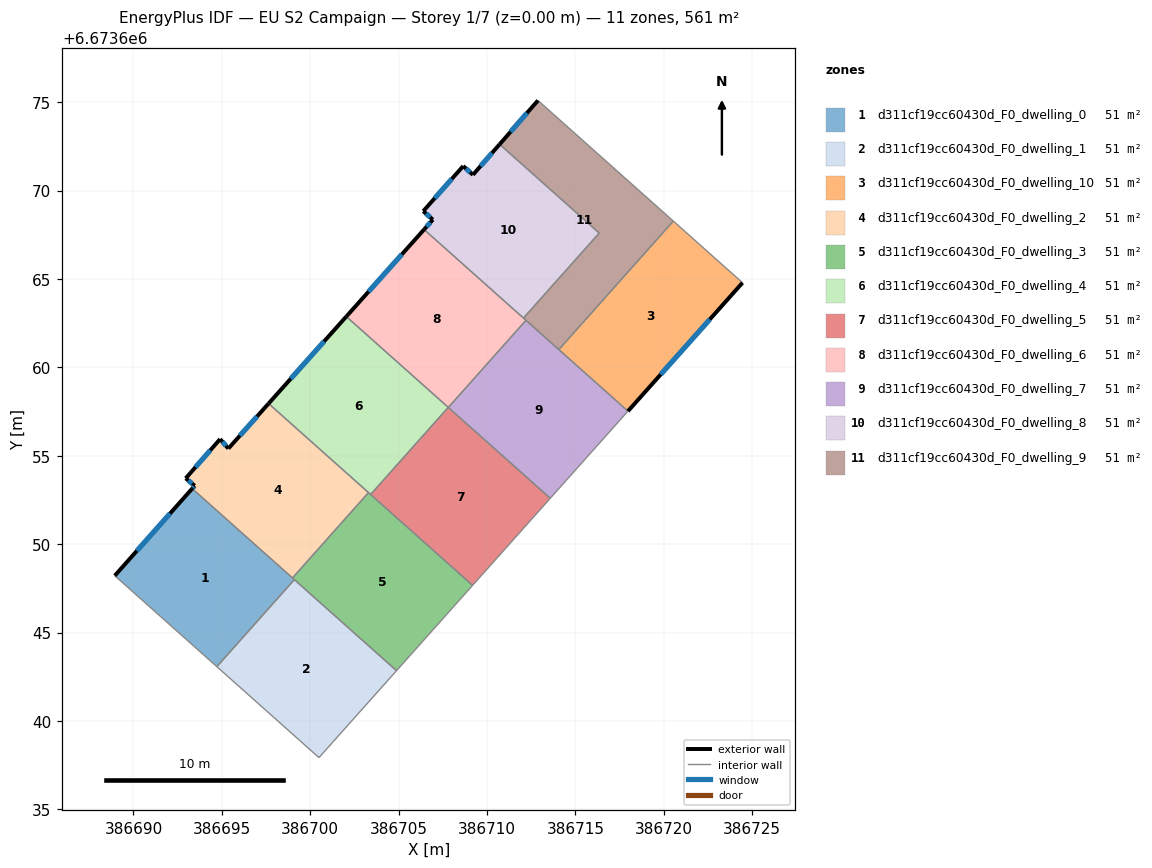
=== STOREY PLAN SPEC (per zone: floor XY polygon, exterior-wall plan segments, windows/doors) ===
zone 1: d311cf19cc60430d_F0_dwelling_0  (51.0 m²)
  floor: (386699.10, 6673647.99) (386694.72, 6673643.07) (386688.94, 6673648.22) (386693.32, 6673653.14)
  exterior wall: (386693.32, 6673653.14) – (386688.94, 6673648.22)  [6.6 m]
    window: (386692.07, 6673651.74) – (386690.19, 6673649.62)  [3.6 m²]
  interior walls: 4
zone 2: d311cf19cc60430d_F0_dwelling_1  (51.0 m²)
  floor: (386704.88, 6673642.84) (386700.49, 6673637.93) (386694.72, 6673643.07) (386699.10, 6673647.99)
  interior walls: 4
zone 3: d311cf19cc60430d_F0_dwelling_10  (51.0 m²)
  floor: (386724.45, 6673664.79) (386717.97, 6673657.52) (386714.06, 6673661.01) (386720.54, 6673668.28)
  exterior wall: (386717.97, 6673657.52) – (386724.45, 6673664.79)  [9.7 m]
    window: (386719.82, 6673659.60) – (386722.60, 6673662.71)  [5.4 m²]
  interior walls: 3
zone 4: d311cf19cc60430d_F0_dwelling_2  (51.0 m²)
  floor: (386703.29, 6673652.92) (386698.99, 6673648.09) (386693.32, 6673653.14) (386693.46, 6673653.30) (386692.95, 6673653.73) (386694.90, 6673655.94) (386695.37, 6673655.41) (386697.64, 6673657.96)
  exterior wall: (386692.95, 6673653.73) – (386693.46, 6673653.30)  [0.7 m]
    window: (386693.10, 6673653.61) – (386693.32, 6673653.42)  [0.4 m²]
  exterior wall: (386694.90, 6673655.94) – (386692.95, 6673653.73)  [3.0 m]
    window: (386694.34, 6673655.31) – (386693.51, 6673654.36)  [1.6 m²]
  exterior wall: (386695.37, 6673655.41) – (386694.90, 6673655.94)  [0.7 m]
    window: (386695.23, 6673655.56) – (386695.03, 6673655.79)  [0.4 m²]
  exterior wall: (386697.64, 6673657.96) – (386695.37, 6673655.41)  [3.4 m]
    window: (386696.99, 6673657.23) – (386696.02, 6673656.14)  [1.9 m²]
  exterior wall: (386693.46, 6673653.30) – (386693.32, 6673653.14)  [0.2 m]
    window: (386693.42, 6673653.26) – (386693.36, 6673653.19)  [0.1 m²]
  interior walls: 3
zone 5: d311cf19cc60430d_F0_dwelling_3  (51.0 m²)
  floor: (386709.18, 6673647.67) (386704.88, 6673642.84) (386698.99, 6673648.09) (386703.29, 6673652.92)
  interior walls: 6
zone 6: d311cf19cc60430d_F0_dwelling_4  (51.0 m²)
  floor: (386707.80, 6673657.74) (386703.41, 6673652.81) (386697.64, 6673657.96) (386702.04, 6673662.88)
  exterior wall: (386702.04, 6673662.88) – (386697.64, 6673657.96)  [6.6 m]
    window: (386700.78, 6673661.47) – (386698.90, 6673659.36)  [3.6 m²]
  interior walls: 4
zone 7: d311cf19cc60430d_F0_dwelling_5  (51.0 m²)
  floor: (386713.58, 6673652.60) (386709.18, 6673647.67) (386703.41, 6673652.81) (386707.80, 6673657.74)
  interior walls: 4
zone 8: d311cf19cc60430d_F0_dwelling_6  (51.0 m²)
  floor: (386712.20, 6673662.66) (386707.81, 6673657.74) (386702.04, 6673662.88) (386706.44, 6673667.80)
  exterior wall: (386706.44, 6673667.80) – (386702.04, 6673662.88)  [6.6 m]
    window: (386705.18, 6673666.39) – (386703.29, 6673664.28)  [3.6 m²]
  interior walls: 4
zone 9: d311cf19cc60430d_F0_dwelling_7  (51.0 m²)
  floor: (386717.97, 6673657.52) (386713.58, 6673652.60) (386707.81, 6673657.74) (386712.20, 6673662.66)
  interior walls: 5
zone 10: d311cf19cc60430d_F0_dwelling_8  (51.0 m²)
  floor: (386716.34, 6673667.60) (386712.06, 6673662.79) (386706.44, 6673667.80) (386706.93, 6673668.36) (386706.39, 6673668.84) (386708.65, 6673671.39) (386709.20, 6673670.89) (386710.71, 6673672.62)
  exterior wall: (386709.20, 6673670.89) – (386708.65, 6673671.39)  [0.7 m]
    window: (386709.04, 6673671.03) – (386708.81, 6673671.25)  [0.4 m²]
  exterior wall: (386710.71, 6673672.62) – (386709.20, 6673670.89)  [2.3 m]
    window: (386710.28, 6673672.13) – (386709.63, 6673671.39)  [1.3 m²]
  exterior wall: (386706.93, 6673668.36) – (386706.44, 6673667.80)  [0.7 m]
    window: (386706.79, 6673668.20) – (386706.58, 6673667.96)  [0.4 m²]
  exterior wall: (386706.39, 6673668.84) – (386706.93, 6673668.36)  [0.7 m]
    window: (386706.55, 6673668.70) – (386706.78, 6673668.49)  [0.4 m²]
  exterior wall: (386708.65, 6673671.39) – (386706.39, 6673668.84)  [3.4 m]
    window: (386708.00, 6673670.66) – (386707.04, 6673669.57)  [1.9 m²]
  interior walls: 3
zone 11: d311cf19cc60430d_F0_dwelling_9  (51.0 m²)
  floor: (386720.54, 6673668.28) (386714.06, 6673661.01) (386712.06, 6673662.79) (386716.34, 6673667.60) (386710.71, 6673672.62) (386712.88, 6673675.10)
  exterior wall: (386712.88, 6673675.10) – (386710.71, 6673672.62)  [3.3 m]
    window: (386712.26, 6673674.39) – (386711.33, 6673673.33)  [1.8 m²]
  interior walls: 6

=== DERIVED (storey summary) ===
Building: EU S2 Campaign
Storey: 1 of 7  (floor level z = 0.00 m)
Storey gross floor area: 561.0 m²
Zones on this storey: 11
  - d311cf19cc60430d_F0_dwelling_0: floor 51.0 m²; exterior wall 6.6 m (19.8 m²); 1 window(s) 3.6 m²; WWR 18.4%
  - d311cf19cc60430d_F0_dwelling_1: floor 51.0 m²
  - d311cf19cc60430d_F0_dwelling_10: floor 51.0 m²; exterior wall 9.7 m (29.2 m²); 1 window(s) 5.4 m²; WWR 18.4%
  - d311cf19cc60430d_F0_dwelling_2: floor 51.0 m²; exterior wall 7.9 m (23.8 m²); 5 window(s) 4.4 m²; WWR 18.4%
  - d311cf19cc60430d_F0_dwelling_3: floor 51.0 m²
  - d311cf19cc60430d_F0_dwelling_4: floor 51.0 m²; exterior wall 6.6 m (19.8 m²); 1 window(s) 3.6 m²; WWR 18.4%
  - d311cf19cc60430d_F0_dwelling_5: floor 51.0 m²
  - d311cf19cc60430d_F0_dwelling_6: floor 51.0 m²; exterior wall 6.6 m (19.8 m²); 1 window(s) 3.6 m²; WWR 18.4%
  - d311cf19cc60430d_F0_dwelling_7: floor 51.0 m²
  - d311cf19cc60430d_F0_dwelling_8: floor 51.0 m²; exterior wall 7.9 m (23.7 m²); 5 window(s) 4.4 m²; WWR 18.4%
  - d311cf19cc60430d_F0_dwelling_9: floor 51.0 m²; exterior wall 3.3 m (9.9 m²); 1 window(s) 1.8 m²; WWR 18.4%
Zone adjacency (shared interzone walls):
  - d311cf19cc60430d_F0_dwelling_0 ↔ d311cf19cc60430d_F0_dwelling_1
  - d311cf19cc60430d_F0_dwelling_0 ↔ d311cf19cc60430d_F0_dwelling_2
  - d311cf19cc60430d_F0_dwelling_0 ↔ d311cf19cc60430d_F0_dwelling_3
  - d311cf19cc60430d_F0_dwelling_1 ↔ d311cf19cc60430d_F0_dwelling_3
  - d311cf19cc60430d_F0_dwelling_10 ↔ d311cf19cc60430d_F0_dwelling_7
  - d311cf19cc60430d_F0_dwelling_10 ↔ d311cf19cc60430d_F0_dwelling_9
  - d311cf19cc60430d_F0_dwelling_2 ↔ d311cf19cc60430d_F0_dwelling_3
  - d311cf19cc60430d_F0_dwelling_2 ↔ d311cf19cc60430d_F0_dwelling_4
  - d311cf19cc60430d_F0_dwelling_3 ↔ d311cf19cc60430d_F0_dwelling_4
  - d311cf19cc60430d_F0_dwelling_3 ↔ d311cf19cc60430d_F0_dwelling_5
  - d311cf19cc60430d_F0_dwelling_4 ↔ d311cf19cc60430d_F0_dwelling_5
  - d311cf19cc60430d_F0_dwelling_4 ↔ d311cf19cc60430d_F0_dwelling_6
  - d311cf19cc60430d_F0_dwelling_5 ↔ d311cf19cc60430d_F0_dwelling_7
  - d311cf19cc60430d_F0_dwelling_6 ↔ d311cf19cc60430d_F0_dwelling_7
  - d311cf19cc60430d_F0_dwelling_6 ↔ d311cf19cc60430d_F0_dwelling_8
  - d311cf19cc60430d_F0_dwelling_6 ↔ d311cf19cc60430d_F0_dwelling_9
  - d311cf19cc60430d_F0_dwelling_7 ↔ d311cf19cc60430d_F0_dwelling_9
  - d311cf19cc60430d_F0_dwelling_8 ↔ d311cf19cc60430d_F0_dwelling_9